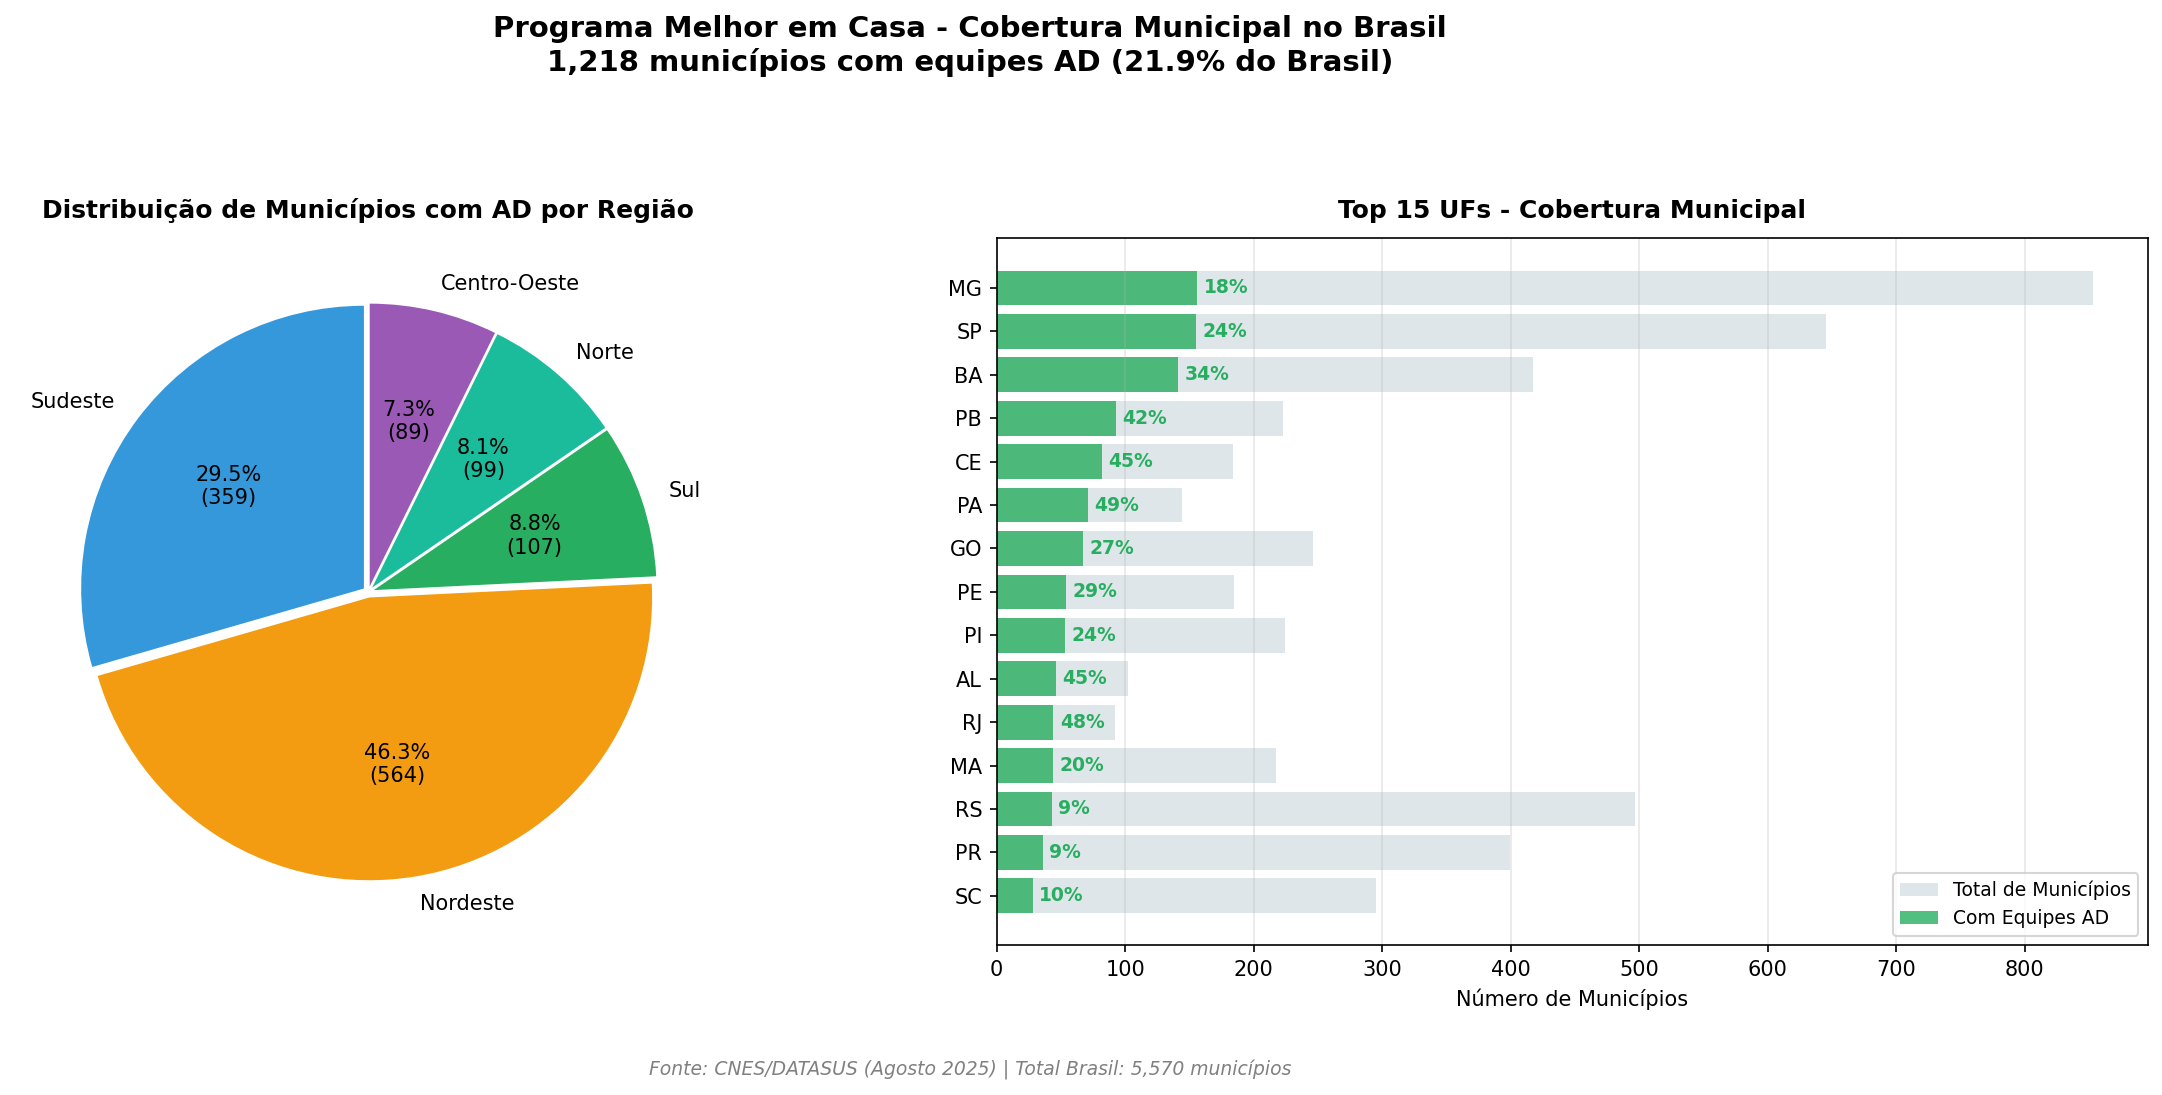

Data behind this chart, as committed beside it:
UF; MUN_COM_AD; MUN_TOTAL; COBERTURA_%; REGIAO
DF; 1; 1; 100.0; Centro-Oeste
PA; 71; 144; 49.3; Norte
RJ; 44; 92; 47.8; Sudeste
AL; 46; 102; 45.1; Nordeste
CE; 82; 184; 44.6; Nordeste
PB; 93; 223; 41.7; Nordeste
SE; 26; 75; 34.7; Nordeste
BA; 141; 417; 33.8; Nordeste
PE; 54; 185; 29.2; Nordeste
GO; 67; 246; 27.2; Centro-Oeste
SP; 155; 645; 24.0; Sudeste
PI; 53; 224; 23.7; Nordeste
MA; 44; 217; 20.3; Nordeste
MG; 156; 853; 18.3; Sudeste
AM; 10; 62; 16.1; Norte
RO; 8; 52; 15.4; Norte
RN; 25; 167; 15.0; Nordeste
MS; 10; 79; 12.7; Centro-Oeste
AP; 2; 16; 12.5; Norte
SC; 28; 295; 9.5; Sul
AC; 2; 22; 9.1; Norte
PR; 36; 399; 9.0; Sul
RS; 43; 497; 8.7; Sul
MT; 11; 141; 7.8; Centro-Oeste
RR; 1; 15; 6.7; Norte
ES; 4; 78; 5.1; Sudeste
TO; 5; 139; 3.6; Norte
